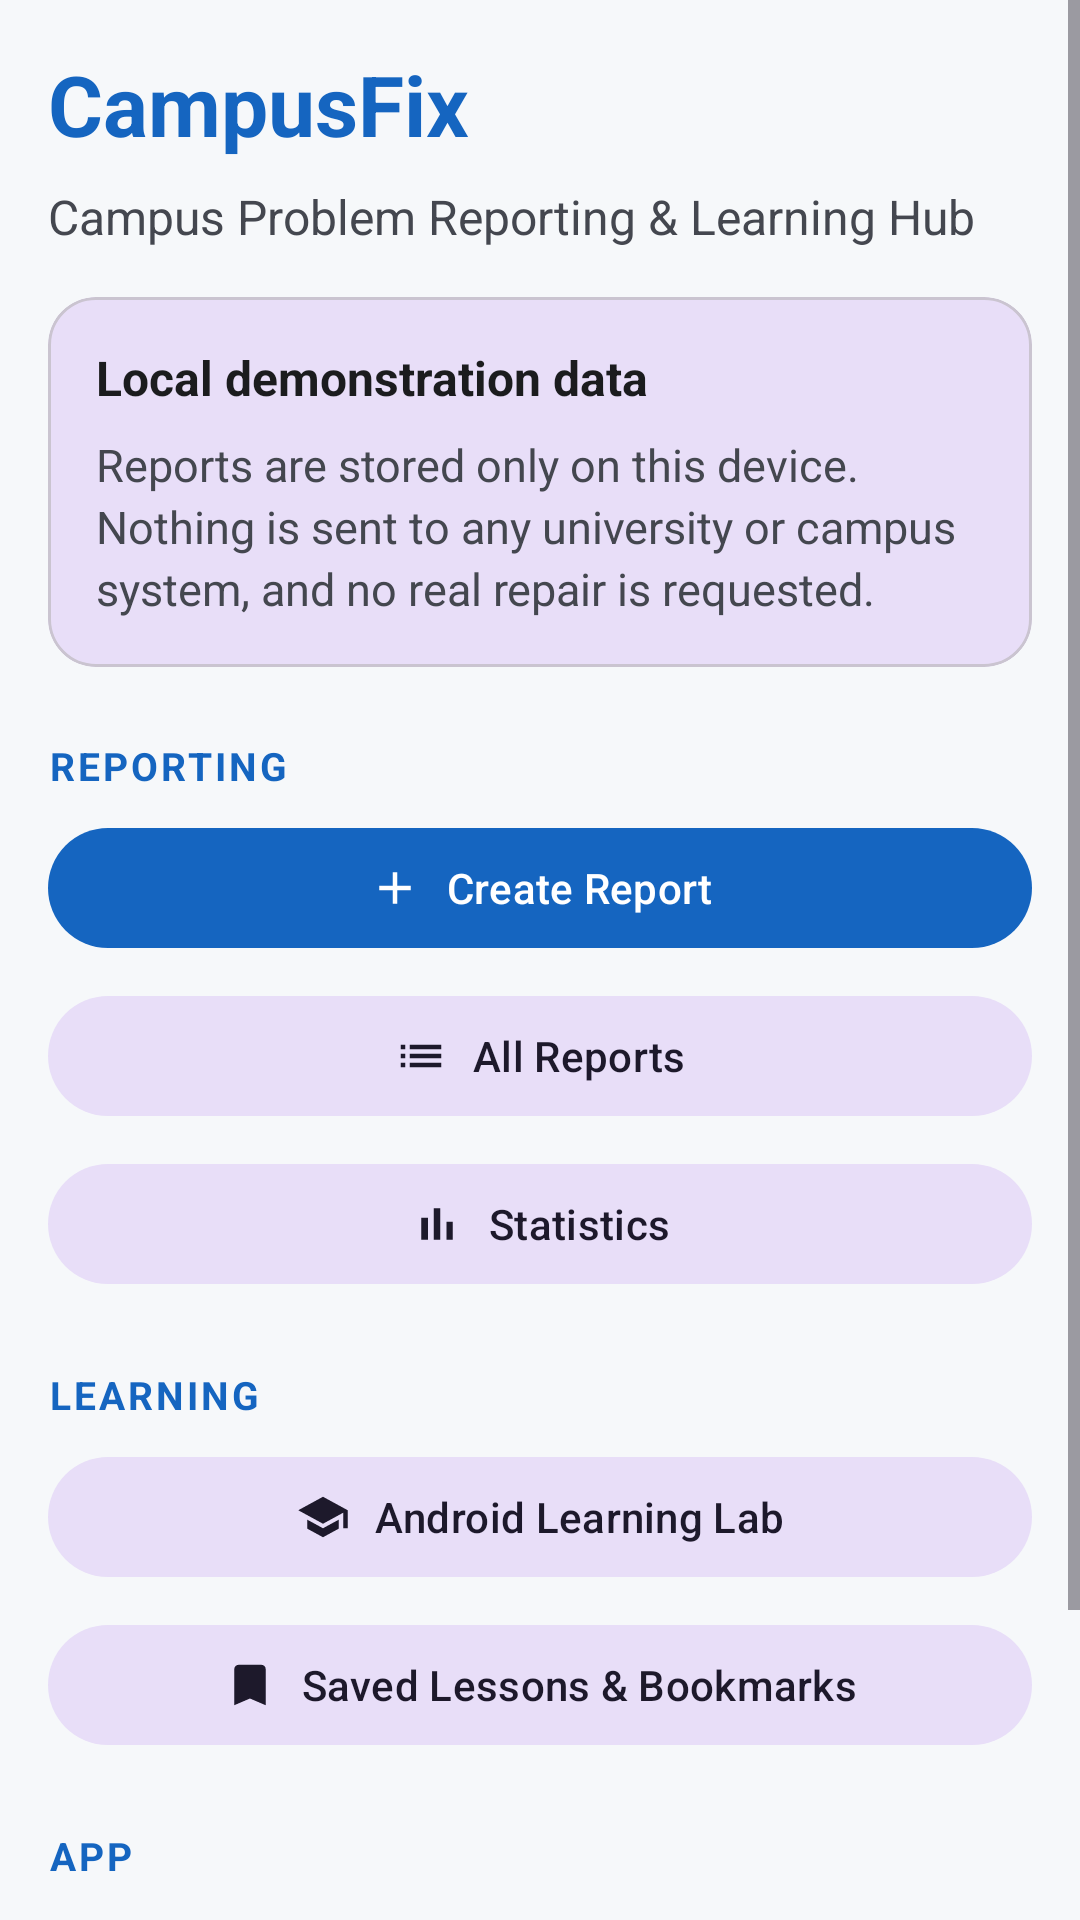

Layout XML and referenced resources for this Android screen:
<!-- AndroidManifest.xml: application theme Theme.CampusFix -->
<!-- res/layout/activity_dashboard.xml -->
<?xml version="1.0" encoding="utf-8"?>
<ScrollView xmlns:android="http://schemas.android.com/apk/res/android"
    xmlns:app="http://schemas.android.com/apk/res-auto"
    android:layout_width="match_parent"
    android:layout_height="match_parent"
    android:fillViewport="true"
    android:background="?android:attr/colorBackground">

    <LinearLayout
        android:layout_width="match_parent"
        android:layout_height="wrap_content"
        android:orientation="vertical"
        android:padding="@dimen/screen_padding">

        
        <TextView
            android:layout_width="match_parent"
            android:layout_height="wrap_content"
            android:text="@string/dashboard_title"
            android:textColor="?attr/colorPrimary"
            android:textSize="@dimen/text_display"
            android:textStyle="bold" />

        <TextView
            android:layout_width="match_parent"
            android:layout_height="wrap_content"
            android:layout_marginTop="@dimen/spacing_small"
            android:text="@string/dashboard_subtitle"
            android:textColor="?attr/colorOnSurfaceVariant"
            android:textSize="@dimen/text_subtitle" />

        
        <com.google.android.material.card.MaterialCardView
            android:layout_width="match_parent"
            android:layout_height="wrap_content"
            android:layout_marginTop="@dimen/spacing_medium"
            app:cardBackgroundColor="?attr/colorSecondaryContainer"
            app:cardCornerRadius="@dimen/corner_medium"
            app:cardElevation="0dp">

            <LinearLayout
                android:layout_width="match_parent"
                android:layout_height="wrap_content"
                android:orientation="vertical"
                android:padding="@dimen/spacing_medium">

                <TextView
                    android:layout_width="match_parent"
                    android:layout_height="wrap_content"
                    android:text="@string/disclaimer_title"
                    android:textColor="?attr/colorOnSurface"
                    android:textSize="@dimen/text_subtitle"
                    android:textStyle="bold" />

                <TextView
                    android:layout_width="match_parent"
                    android:layout_height="wrap_content"
                    android:layout_marginTop="@dimen/spacing_small"
                    android:lineSpacingExtra="3dp"
                    android:text="@string/disclaimer_body"
                    android:textColor="?attr/colorOnSurfaceVariant"
                    android:textSize="@dimen/text_body" />

            </LinearLayout>
        </com.google.android.material.card.MaterialCardView>

        
        <TextView
            style="@style/TextAppearance.CampusFix.SectionHeader"
            android:layout_width="match_parent"
            android:layout_height="wrap_content"
            android:text="@string/section_reporting" />

        <com.google.android.material.button.MaterialButton
            android:id="@+id/btnCreateReport"
            style="@style/Widget.CampusFix.Button"
            android:layout_width="match_parent"
            android:layout_height="wrap_content"
            android:text="@string/nav_create_report"
            app:icon="@drawable/ic_add"
            app:iconGravity="textStart" />

        <com.google.android.material.button.MaterialButton
            android:id="@+id/btnAllReports"
            style="@style/Widget.CampusFix.Button.Tonal"
            android:layout_width="match_parent"
            android:layout_height="wrap_content"
            android:layout_marginTop="@dimen/spacing_small"
            android:text="@string/nav_all_reports"
            app:icon="@drawable/ic_list"
            app:iconGravity="textStart" />

        <com.google.android.material.button.MaterialButton
            android:id="@+id/btnStatistics"
            style="@style/Widget.CampusFix.Button.Tonal"
            android:layout_width="match_parent"
            android:layout_height="wrap_content"
            android:layout_marginTop="@dimen/spacing_small"
            android:text="@string/nav_statistics"
            app:icon="@drawable/ic_stats"
            app:iconGravity="textStart" />

        
        <TextView
            style="@style/TextAppearance.CampusFix.SectionHeader"
            android:layout_width="match_parent"
            android:layout_height="wrap_content"
            android:text="@string/section_learning" />

        <com.google.android.material.button.MaterialButton
            android:id="@+id/btnLearningLab"
            style="@style/Widget.CampusFix.Button.Tonal"
            android:layout_width="match_parent"
            android:layout_height="wrap_content"
            android:text="@string/nav_learning_lab"
            app:icon="@drawable/ic_school"
            app:iconGravity="textStart" />

        <com.google.android.material.button.MaterialButton
            android:id="@+id/btnBookmarks"
            style="@style/Widget.CampusFix.Button.Tonal"
            android:layout_width="match_parent"
            android:layout_height="wrap_content"
            android:layout_marginTop="@dimen/spacing_small"
            android:text="@string/nav_bookmarks"
            app:icon="@drawable/ic_bookmark"
            app:iconGravity="textStart" />

        
        <TextView
            style="@style/TextAppearance.CampusFix.SectionHeader"
            android:layout_width="match_parent"
            android:layout_height="wrap_content"
            android:text="@string/section_app" />

        <com.google.android.material.button.MaterialButton
            android:id="@+id/btnSettings"
            style="@style/Widget.CampusFix.Button.Tonal"
            android:layout_width="match_parent"
            android:layout_height="wrap_content"
            android:layout_marginTop="@dimen/spacing_small"
            android:text="@string/nav_settings"
            app:icon="@drawable/ic_settings"
            app:iconGravity="textStart" />

        <com.google.android.material.button.MaterialButton
            android:id="@+id/btnAbout"
            style="@style/Widget.CampusFix.Button.Tonal"
            android:layout_width="match_parent"
            android:layout_height="wrap_content"
            android:layout_marginTop="@dimen/spacing_small"
            android:text="@string/nav_about"
            app:icon="@drawable/ic_info"
            app:iconGravity="textStart" />

    </LinearLayout>
</ScrollView>
<!-- resources referenced by this layout -->
<resources>
  <dimen name="corner_medium">16dp</dimen>
  <dimen name="screen_padding">16dp</dimen>
  <dimen name="spacing_medium">16dp</dimen>
  <dimen name="spacing_small">8dp</dimen>
  <dimen name="text_body">15sp</dimen>
  <dimen name="text_display">28sp</dimen>
  <dimen name="text_subtitle">16sp</dimen>
  <!-- drawable ic_add (drawable) -->
  <?xml version="1.0" encoding="utf-8"?>
  <vector xmlns:android="http://schemas.android.com/apk/res/android"
      android:width="24dp"
      android:height="24dp"
      android:viewportWidth="24"
      android:viewportHeight="24"
      android:tint="?attr/colorControlNormal">
      <path
          android:fillColor="#FFFFFF"
          android:pathData="M19,13h-6v6h-2v-6H5v-2h6V5h2v6h6V13z" />
  </vector>
  <!-- drawable ic_stats (drawable) -->
  <?xml version="1.0" encoding="utf-8"?>
  <vector xmlns:android="http://schemas.android.com/apk/res/android"
      android:width="24dp"
      android:height="24dp"
      android:viewportWidth="24"
      android:viewportHeight="24"
      android:tint="?attr/colorControlNormal">
      <path
          android:fillColor="#FFFFFF"
          android:pathData="M5,9.2h3V19H5V9.2zM10.6,5h2.8v14h-2.8V5zM16.2,11H19v8h-2.8v-8z" />
  </vector>
  <string name="dashboard_subtitle">Campus Problem Reporting &amp; Learning Hub</string>
  <string name="dashboard_title">CampusFix</string>
  <string name="disclaimer_body">Reports are stored only on this device. Nothing is sent to any university or campus system, and no real repair is requested.</string>
  <string name="disclaimer_title">Local demonstration data</string>
  <string name="nav_about">About</string>
  <string name="nav_all_reports">All Reports</string>
  <string name="nav_bookmarks">Saved Lessons &amp; Bookmarks</string>
  <string name="nav_create_report">Create Report</string>
  <string name="nav_learning_lab">Android Learning Lab</string>
  <string name="nav_settings">Settings</string>
  <string name="nav_statistics">Statistics</string>
  <string name="section_app">APP</string>
  <string name="section_learning">LEARNING</string>
  <string name="section_reporting">REPORTING</string>
  <style name="TextAppearance.CampusFix.SectionHeader" parent="">
          <item name="android:textSize">@dimen/text_caption</item>
          <item name="android:textStyle">bold</item>
          <item name="android:textColor">?attr/colorPrimary</item>
          <item name="android:letterSpacing">0.08</item>
          <item name="android:paddingTop">@dimen/spacing_large</item>
          <item name="android:paddingBottom">@dimen/spacing_small</item>
      </style>
  <style name="Widget.CampusFix.Button" parent="Widget.Material3.Button">
          <item name="android:layout_width">match_parent</item>
          <item name="android:layout_height">wrap_content</item>
          <item name="android:minHeight">@dimen/control_height</item>
          <item name="android:textAllCaps">false</item>
      </style>
  <style name="Widget.CampusFix.Button.Tonal" parent="Widget.Material3.Button.TonalButton">
          <item name="android:layout_width">match_parent</item>
          <item name="android:layout_height">wrap_content</item>
          <item name="android:minHeight">@dimen/control_height</item>
          <item name="android:textAllCaps">false</item>
      </style>
  <dimen name="text_caption">13sp</dimen>
  <dimen name="spacing_large">24dp</dimen>
  <dimen name="control_height">48dp</dimen>
  <color name="primary">#1565C0</color>
  <color name="on_primary">#FFFFFF</color>
  <color name="secondary">#00897B</color>
  <color name="error">#B3261E</color>
  <color name="background_light">#F6F8FA</color>
  <color name="surface_light">#FFFFFF</color>
  <color name="on_surface">#1B1C1E</color>
  <color name="on_surface_variant">#44474F</color>
</resources>
